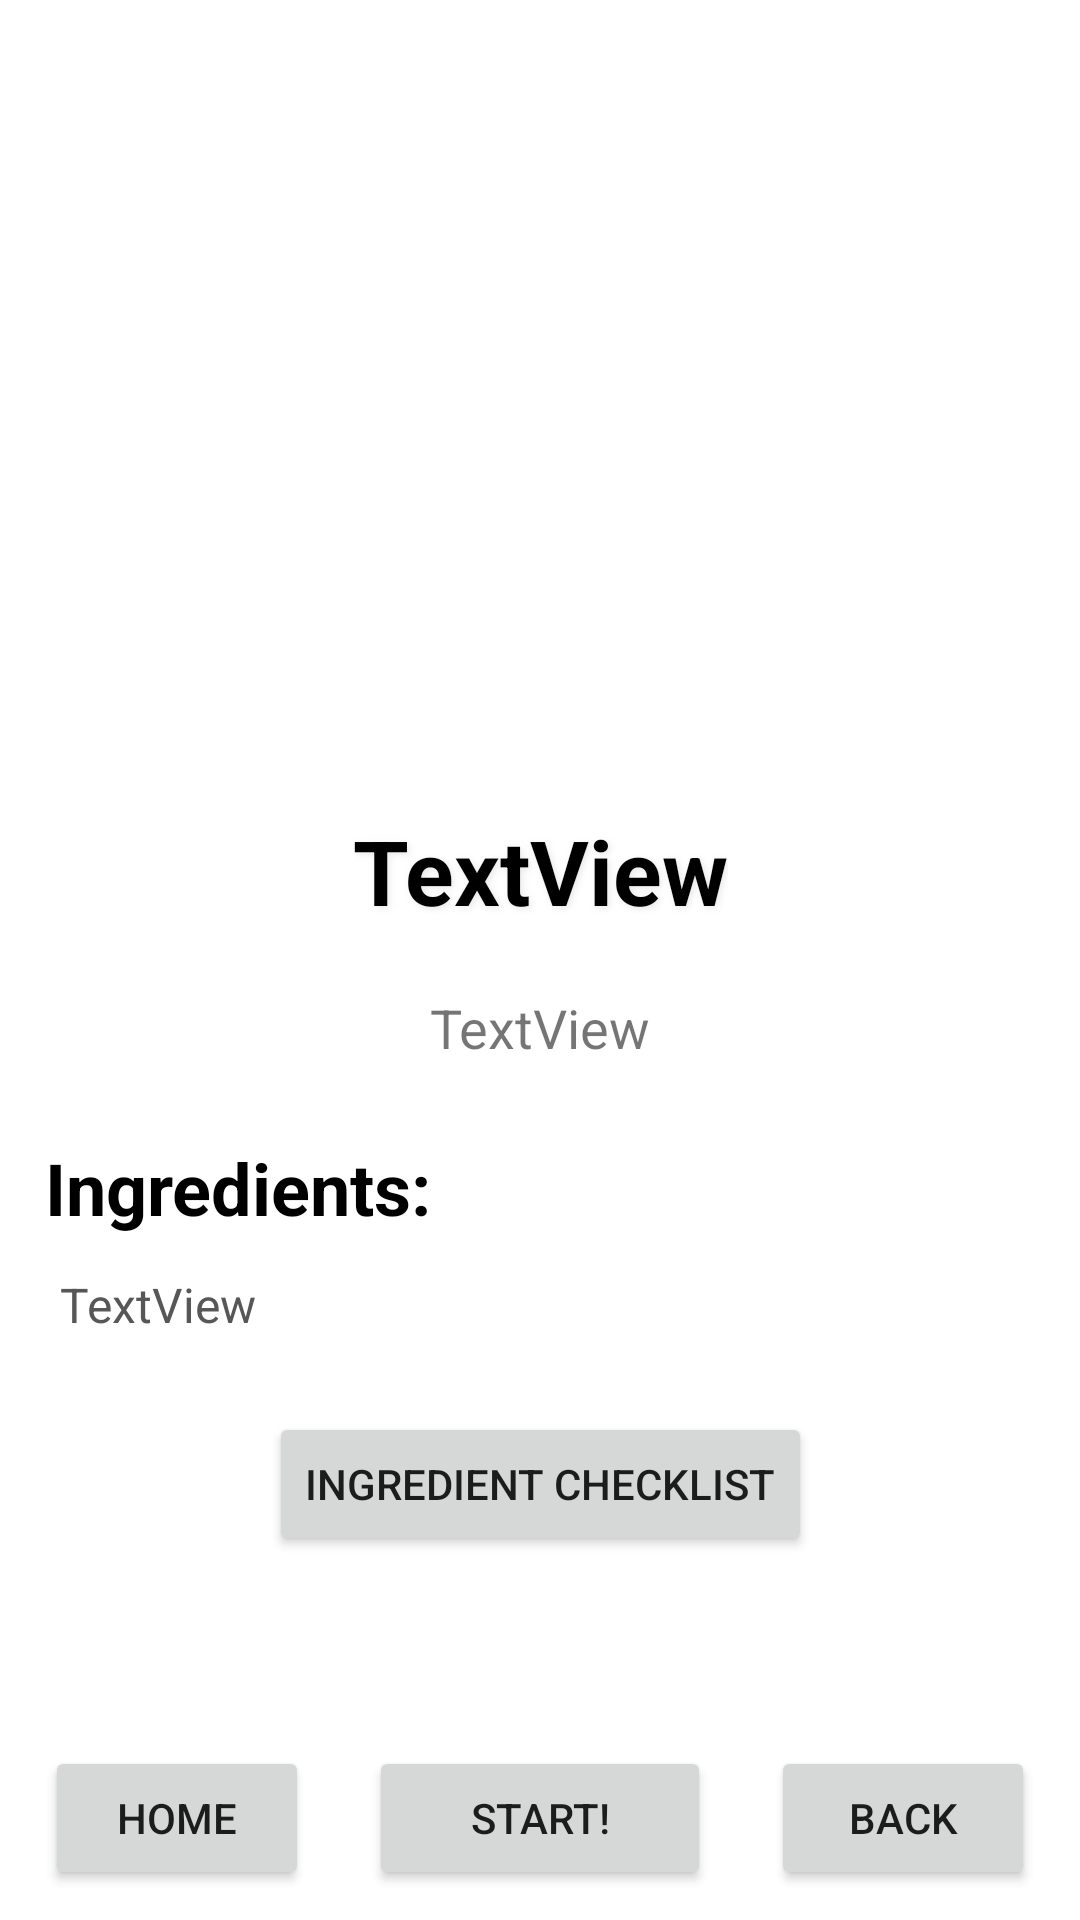

Layout XML and referenced resources for this Android screen:
<!-- AndroidManifest.xml: application theme Theme.MADAssignment1 -->
<!-- res/layout/activity_details.xml -->
<?xml version="1.0" encoding="utf-8"?>
<androidx.constraintlayout.widget.ConstraintLayout xmlns:android="http://schemas.android.com/apk/res/android"
    xmlns:app="http://schemas.android.com/apk/res-auto"
    xmlns:tools="http://schemas.android.com/tools"
    android:layout_width="match_parent"
    android:layout_height="match_parent"
    tools:context=".DetailsActivity">

    <ScrollView
        android:layout_width="match_parent"
        android:layout_height="match_parent"
        tools:layout_editor_absoluteX="16dp"
        tools:layout_editor_absoluteY="104dp"
        android:fillViewport="true">

        <androidx.constraintlayout.widget.ConstraintLayout
            android:layout_width="match_parent"
            android:layout_height="wrap_content"
            android:orientation="vertical">

            <Button
                android:id="@+id/detailsHomeBtn"
                android:layout_width="wrap_content"
                android:layout_height="wrap_content"
                android:layout_marginStart="15dp"
                android:layout_marginEnd="20dp"
                android:layout_marginBottom="10dp"
                android:text="Home"
                app:layout_constraintBottom_toBottomOf="parent"
                app:layout_constraintEnd_toStartOf="@+id/detailsStartBtn"
                app:layout_constraintHorizontal_bias="0.0"
                app:layout_constraintStart_toStartOf="parent" />

            <ImageView
                android:id="@+id/detailsImgView"
                android:layout_width="0dp"
                android:layout_height="250dp"
                app:layout_constraintEnd_toEndOf="parent"
                app:layout_constraintStart_toStartOf="parent"
                app:layout_constraintTop_toTopOf="parent"
                app:srcCompat="@drawable/food" />

            <Button
                android:id="@+id/detailsBackBtn"
                android:layout_width="wrap_content"
                android:layout_height="wrap_content"
                android:layout_marginStart="20dp"
                android:layout_marginEnd="15dp"
                android:layout_marginBottom="10dp"
                android:text="Back"
                app:layout_constraintBottom_toBottomOf="parent"
                app:layout_constraintEnd_toEndOf="parent"
                app:layout_constraintStart_toEndOf="@+id/detailsStartBtn" />

            <Button
                android:id="@+id/detailsStartBtn"
                android:layout_width="0dp"
                android:layout_height="wrap_content"
                android:layout_marginTop="50dp"
                android:layout_marginBottom="10dp"
                android:text="Start!"
                app:layout_constraintBottom_toBottomOf="parent"
                app:layout_constraintHorizontal_bias="0.756"
                app:layout_constraintLeft_toRightOf="@id/detailsHomeBtn"
                app:layout_constraintRight_toLeftOf="@+id/detailsBackBtn"
                app:layout_constraintTop_toBottomOf="@+id/detailsGroceryListBtn"
                app:layout_constraintVertical_bias="1.0" />

            <TextView
                android:id="@+id/descriptionTxt"
                android:layout_width="wrap_content"
                android:layout_height="wrap_content"
                android:layout_marginTop="20dp"
                android:paddingLeft="20dp"
                android:paddingRight="20dp"
                android:text="TextView"
                android:textSize="18sp"
                app:layout_constraintEnd_toEndOf="parent"
                app:layout_constraintStart_toStartOf="parent"
                app:layout_constraintTop_toBottomOf="@+id/nameTxt" />

            <TextView
                android:id="@+id/ingredientTxt"
                android:layout_width="wrap_content"
                android:layout_height="wrap_content"
                android:layout_marginStart="20dp"
                android:layout_marginTop="12dp"
                android:text="TextView"
                android:textColor="#575757"
                android:textSize="16sp"
                app:layout_constraintStart_toStartOf="parent"
                app:layout_constraintTop_toBottomOf="@+id/ingredientHeader" />

            <TextView
                android:id="@+id/nameTxt"
                android:layout_width="wrap_content"
                android:layout_height="wrap_content"
                android:layout_marginTop="20dp"
                android:shadowColor="#D5E3E3E3"
                android:shadowDx="2"
                android:shadowDy="2"
                android:shadowRadius="6"
                android:text="TextView"
                android:textColor="#000000"
                android:textSize="30sp"
                android:textStyle="bold"
                app:layout_constraintEnd_toEndOf="parent"
                app:layout_constraintStart_toStartOf="parent"
                app:layout_constraintTop_toBottomOf="@+id/detailsImgView" />

            <TextView
                android:id="@+id/ingredientHeader"
                android:layout_width="wrap_content"
                android:layout_height="wrap_content"
                android:layout_marginStart="15dp"
                android:layout_marginTop="25dp"
                android:text="Ingredients:"
                android:textColor="#000000"
                android:textSize="24sp"
                android:textStyle="bold"
                app:layout_constraintStart_toStartOf="parent"
                app:layout_constraintTop_toBottomOf="@+id/descriptionTxt" />

            <Button
                android:id="@+id/detailsGroceryListBtn"
                android:layout_width="wrap_content"
                android:layout_height="wrap_content"
                android:layout_marginTop="25dp"
                android:text="Ingredient Checklist"
                app:layout_constraintEnd_toEndOf="parent"
                app:layout_constraintStart_toStartOf="parent"
                app:layout_constraintTop_toBottomOf="@+id/ingredientTxt" />
        </androidx.constraintlayout.widget.ConstraintLayout>
    </ScrollView>

</androidx.constraintlayout.widget.ConstraintLayout>
<!-- resources referenced by this layout -->
<resources>
  <style name="Theme.MADAssignment1" parent="Theme.MaterialComponents.DayNight.DarkActionBar">
          
          <item name="colorPrimary">@color/black</item>
          <item name="colorPrimaryVariant">@color/purple_700</item>
          <item name="colorOnPrimary">@color/white</item>
          
          <item name="colorSecondary">@color/teal_200</item>
          <item name="colorSecondaryVariant">@color/teal_700</item>
          <item name="colorOnSecondary">@color/white</item>
          
          <item name="android:statusBarColor" tools:targetApi="l">?attr/colorPrimaryVariant</item>
          
  
      </style>
  <!-- not gathered from this repository: default colours our renderer supplied (Android Studio template values) -->
  <color name="purple_700">#FF3700B3</color>
  <color name="teal_200">#FF03DAC5</color>
  <color name="teal_700">#FF018786</color>
  <color name="black">#FF000000</color>
  <color name="white">#FFFFFFFF</color>
</resources>
